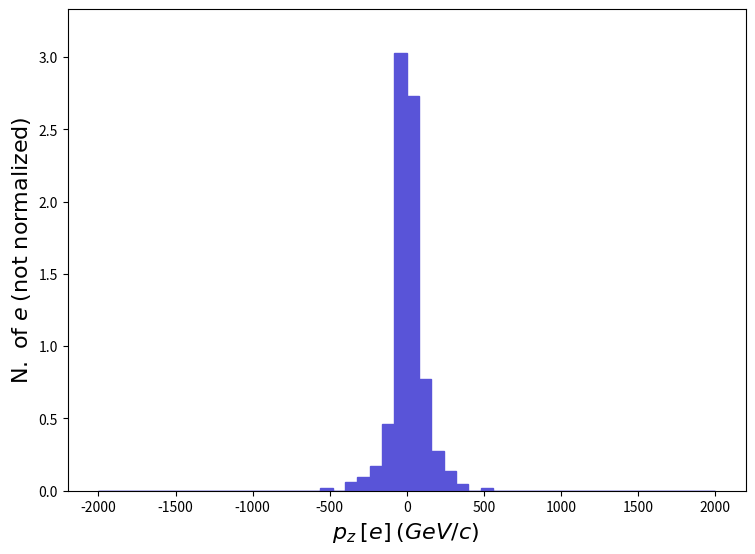

Here is the Python script that generated this plot: (Note: this script raises an exception after producing the figure.)
def selection_23():

    # Library import
    import numpy
    import matplotlib
    import matplotlib.pyplot   as plt
    import matplotlib.gridspec as gridspec

    # Library version
    matplotlib_version = matplotlib.__version__
    numpy_version      = numpy.__version__

    # Histo binning
    xBinning = numpy.linspace(-2000.0,2000.0,51,endpoint=True)

    # Creating data sequence: middle of each bin
    xData = numpy.array([-1960.0,-1880.0,-1800.0,-1720.0,-1640.0,-1560.0,-1480.0,-1400.0,-1320.0,-1240.0,-1160.0,-1080.0,-1000.0,-920.0,-840.0,-760.0,-680.0,-600.0,-520.0,-440.0,-360.0,-280.0,-200.0,-120.0,-40.0,40.0,120.0,200.0,280.0,360.0,440.0,520.0,600.0,680.0,760.0,840.0,920.0,1000.0,1080.0,1160.0,1240.0,1320.0,1400.0,1480.0,1560.0,1640.0,1720.0,1800.0,1880.0,1960.0])

    # Creating weights for histo: y24_PZ_0
    y24_PZ_0_weights = numpy.array([0.0,0.0,0.0,0.0,0.0,0.0,0.0,0.0,0.0,0.0,0.0,0.0,0.0,0.0,0.0,0.0,0.0,0.0,0.01544783,0.0,0.06179132,0.09268698,0.1699261,0.4634349,3.027775,2.734266,0.7723915,0.2780609,0.1390305,0.04634349,0.0,0.01544783,0.0,0.0,0.0,0.0,0.0,0.0,0.0,0.0,0.0,0.0,0.0,0.0,0.0,0.0,0.0,0.0,0.0,0.0])

    # Creating a new Canvas
    fig   = plt.figure(figsize=(8.75,6.25),dpi=80)
    frame = gridspec.GridSpec(1,1)
    pad   = fig.add_subplot(frame[0])

    # Creating a new Stack
    pad.hist(x=xData, bins=xBinning, weights=y24_PZ_0_weights,\
             label="$testset$", histtype="stepfilled", rwidth=1.0,\
             color="#5954d8", edgecolor="#5954d8", linewidth=1, linestyle="solid",\
             bottom=None, cumulative=False, density=False, align="mid", orientation="vertical")


    # Axis
    plt.rc('text',usetex=False)
    plt.xlabel(r"$p_{z}$ $[ e ]$ $(GeV/c)$ ",\
               fontsize=16,color="black")
    plt.ylabel(r"$\mathrm{N.}\ \mathrm{of}\ e$ $(\mathrm{not}\ \mathrm{normalized})$",\
               fontsize=16,color="black")

    # Boundary of y-axis
    ymax=(y24_PZ_0_weights).max()*1.1
    ymin=0 # linear scale
    #ymin=min([x for x in (y24_PZ_0_weights) if x])/100. # log scale
    plt.gca().set_ylim(ymin,ymax)

    # Log/Linear scale for X-axis
    plt.gca().set_xscale("linear")
    #plt.gca().set_xscale("log",nonpositive="clip")

    # Log/Linear scale for Y-axis
    plt.gca().set_yscale("linear")
    #plt.gca().set_yscale("log",nonpositive="clip")

    # Saving the image
    plt.savefig('../../HTML/MadAnalysis5job_0/selection_23.png')
    plt.savefig('../../PDF/MadAnalysis5job_0/selection_23.png')
    plt.savefig('../../DVI/MadAnalysis5job_0/selection_23.eps')

# Running!
if __name__ == '__main__':
    selection_23()
